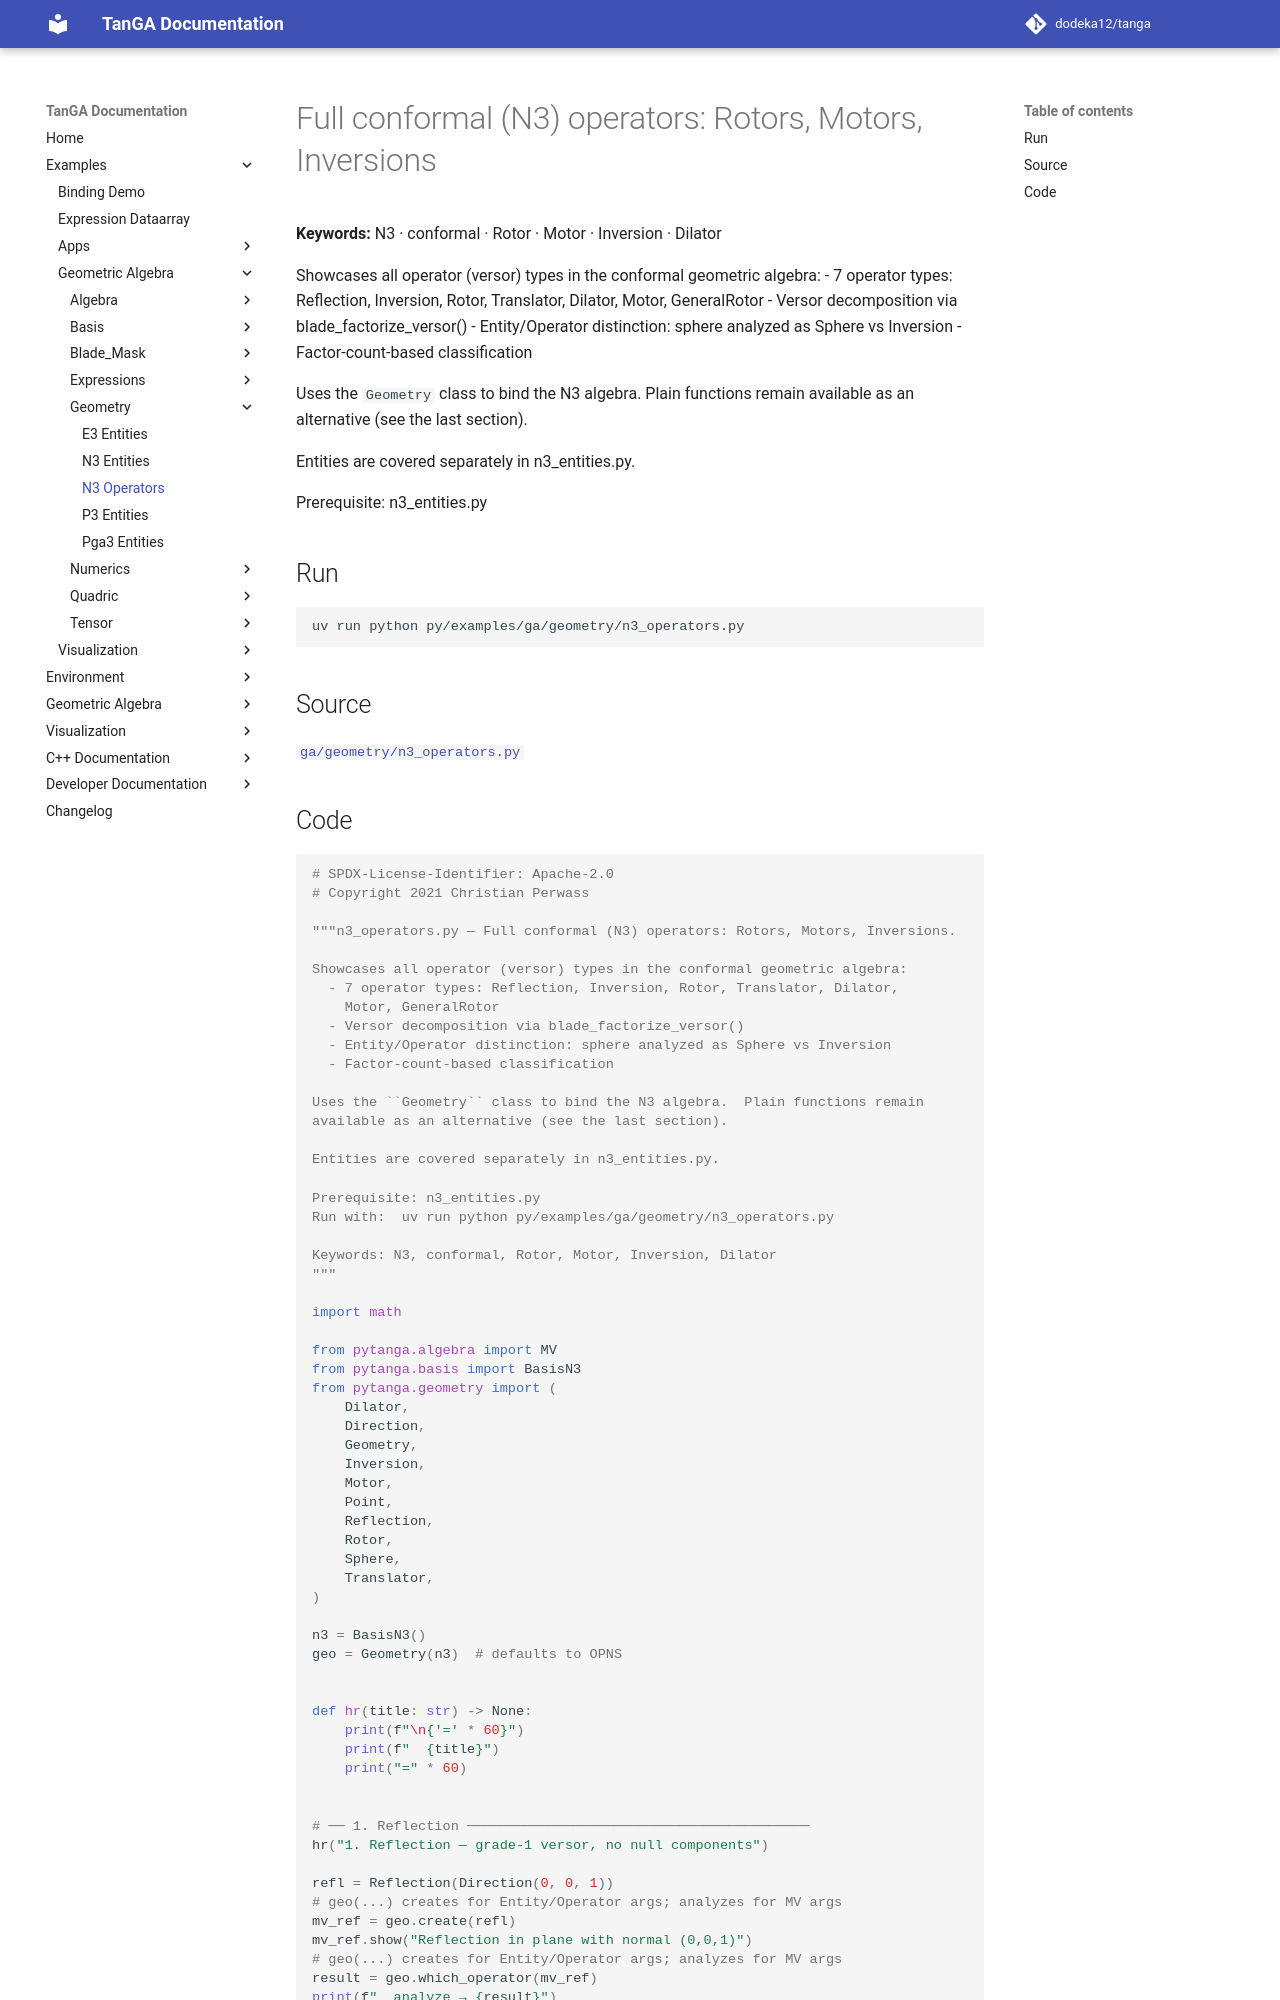

repository: dodeka12/tanga · page: v2.27.0-rc2/py/examples/ga/geometry/n3_operators/index.html · generator: mkdocs

# Full conformal (N3) operators: Rotors, Motors, Inversions

**Keywords:** N3 · conformal · Rotor · Motor · Inversion · Dilator

Showcases all operator (versor) types in the conformal geometric algebra:
  - 7 operator types: Reflection, Inversion, Rotor, Translator, Dilator,
    Motor, GeneralRotor
  - Versor decomposition via blade_factorize_versor()
  - Entity/Operator distinction: sphere analyzed as Sphere vs Inversion
  - Factor-count-based classification

Uses the `Geometry` class to bind the N3 algebra.  Plain functions remain
available as an alternative (see the last section).

Entities are covered separately in n3_entities.py.

Prerequisite: n3_entities.py

## Run

```bash
uv run python py/examples/ga/geometry/n3_operators.py
```

## Source

[`ga/geometry/n3_operators.py`](https://github.com/dodeka12/tanga/blob/main/py/examples/ga/geometry/n3_operators.py)
